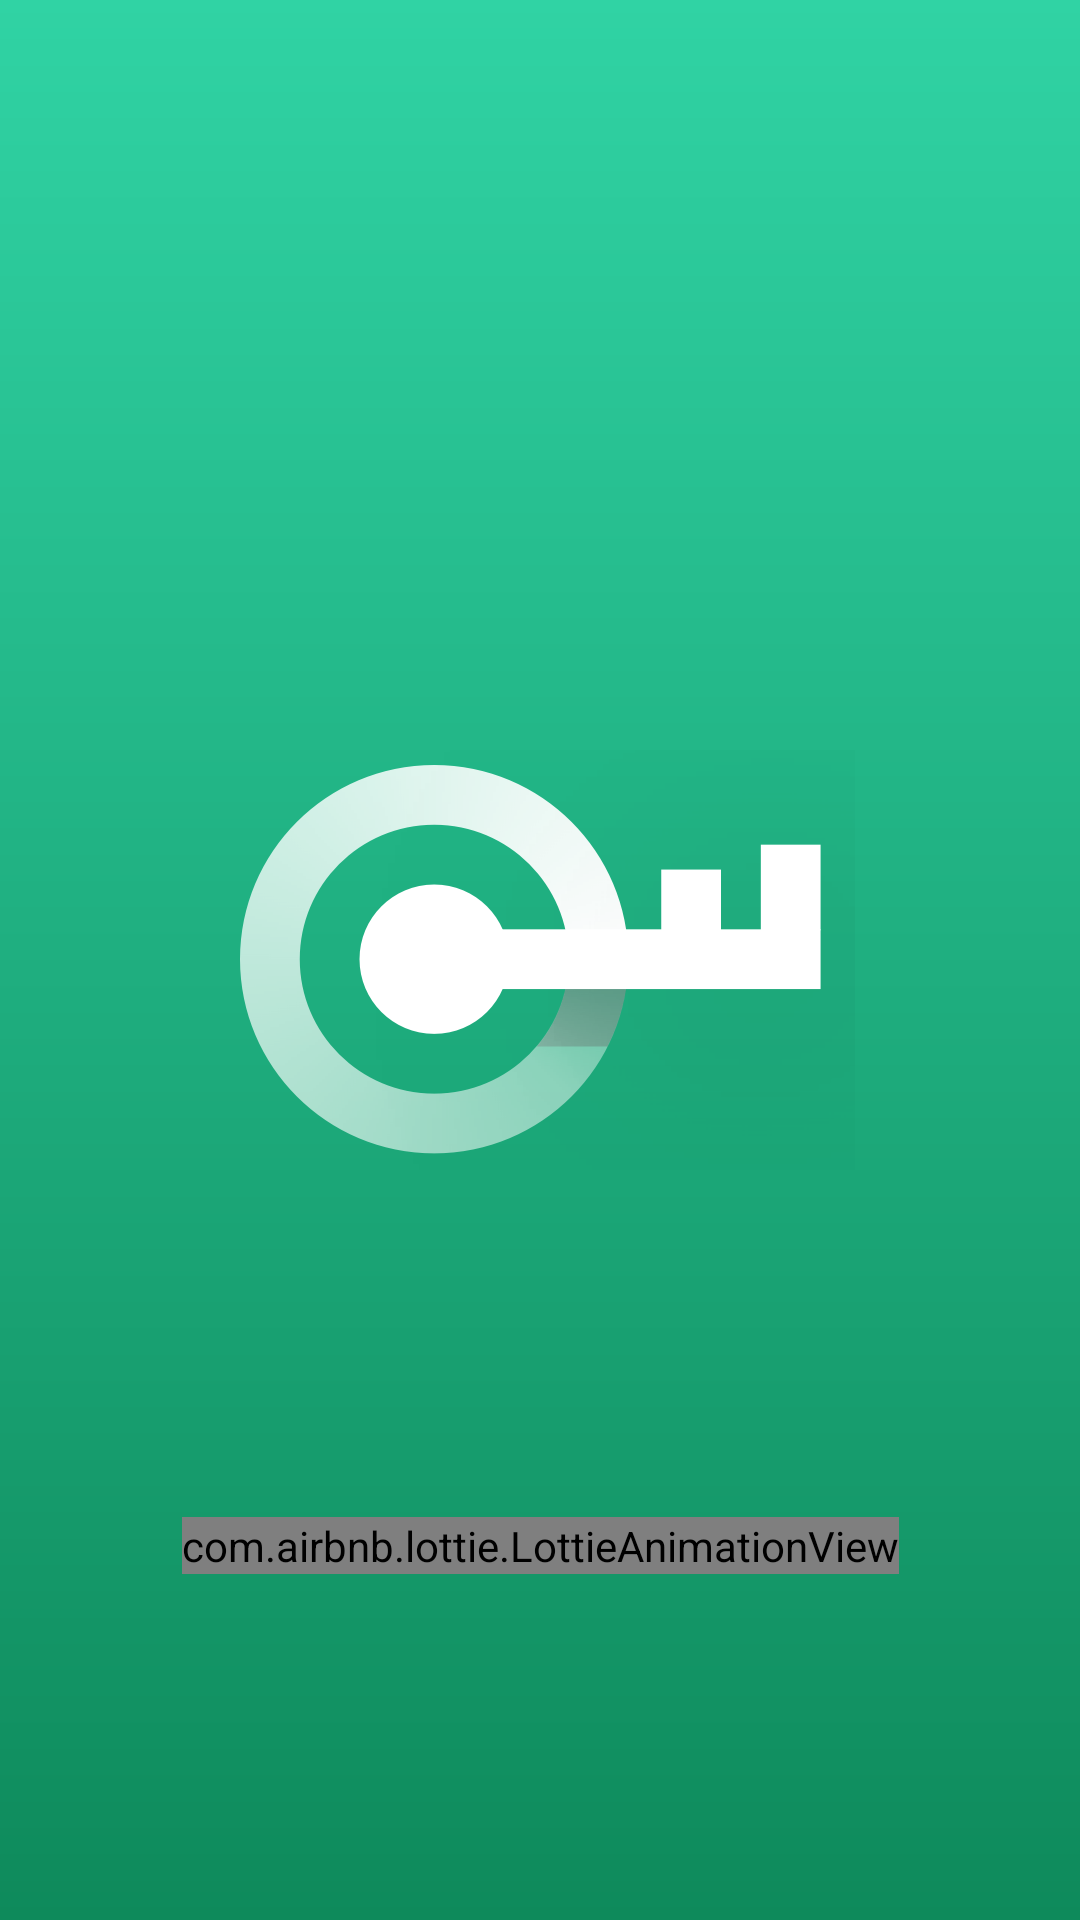

Write the Android layout XML for this screen, with the resource values it uses.
<!-- AndroidManifest.xml: activity theme AppTheme.NoActionBar.Fullscreen -->
<!-- res/layout/activity_main.xml -->
<?xml version="1.0" encoding="utf-8"?>
<androidx.constraintlayout.widget.ConstraintLayout
        xmlns:android="http://schemas.android.com/apk/res/android"
        xmlns:tools="http://schemas.android.com/tools"
        xmlns:app="http://schemas.android.com/apk/res-auto"
        android:layout_width="match_parent"
        android:layout_height="match_parent"
        tools:context=".MainActivity"
        android:background="@drawable/splash_bg">

    <ImageView
            android:id="@+id/imvLogo"
            android:layout_width="210dp"
            android:layout_height="140dp"
            android:src="@drawable/splash_brand_logo"
            app:layout_constraintBottom_toBottomOf="parent"
            app:layout_constraintEnd_toEndOf="parent"
            app:layout_constraintStart_toStartOf="parent"
            app:layout_constraintTop_toTopOf="parent"/>

    <com.airbnb.lottie.LottieAnimationView
            android:layout_width="wrap_content"
            android:layout_height="wrap_content"
            app:layout_constraintBottom_toBottomOf="parent"
            app:layout_constraintEnd_toEndOf="parent"
            app:layout_constraintStart_toStartOf="parent"
            app:layout_constraintTop_toBottomOf="@id/imvLogo"
            app:lottie_rawRes="@raw/loader"
            app:lottie_loop="true"
            app:lottie_autoPlay="true"
            />

</androidx.constraintlayout.widget.ConstraintLayout>
<!-- resources referenced by this layout -->
<resources>
  <!-- drawable splash_bg (drawable) -->
  <?xml version="1.0" encoding="utf-8"?>
  <shape xmlns:android="http://schemas.android.com/apk/res/android"
         android:shape="rectangle">
      <gradient
              android:angle="90"
              android:startColor="@color/splash_colorBackgroundEnd"
              android:endColor="@color/splash_colorBackgroundStart"
              android:type="linear"/>
  </shape>
  <!-- drawable splash_brand_logo: png bitmap (drawable-hdpi, 16975 bytes) -->
  <style name="AppTheme.NoActionBar.Fullscreen" parent="Theme.AppCompat.Light.NoActionBar">
          <item name="colorPrimary">@color/colorPrimary</item>
          <item name="colorPrimaryDark">@color/colorPrimaryDark</item>
          <item name="colorAccent">@color/colorAccent</item>
          <item name="android:windowFullscreen">true</item>
      </style>
  <color name="splash_colorBackgroundEnd">#0e8a5b</color>
  <color name="splash_colorBackgroundStart">#30d3a4</color>
  <color name="colorPrimary">#0e1829</color>
  <color name="colorPrimaryDark">#0d1624</color>
  <color name="colorAccent">#1bd58b</color>
</resources>
